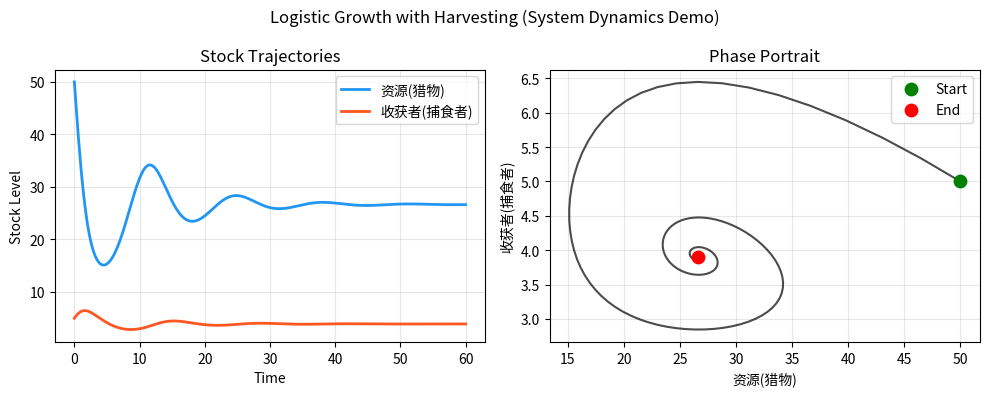
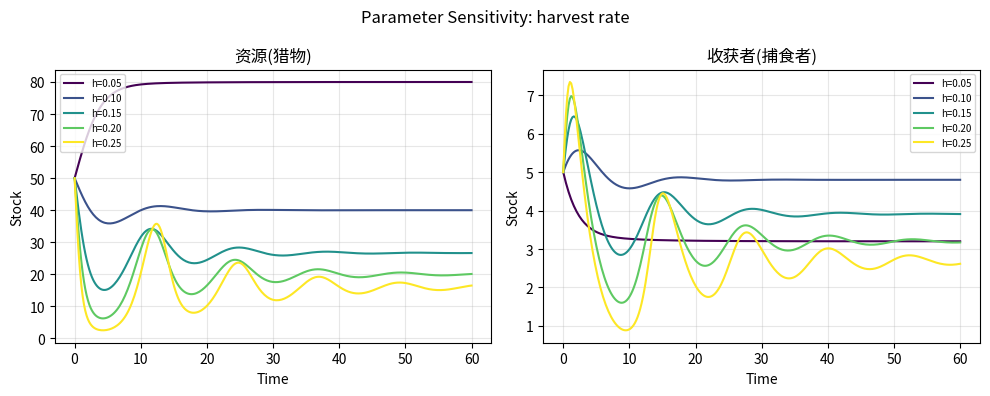

Python code for these plots, in order:
"""
系统动力学仿真模板 (System Dynamics / Coupled ODE Simulation)
===============================================================
适用场景：
  - 人口-资源-环境耦合系统（如 MCM F/E 类环境问题）
  - 传染病传播 (SIR/SEIR/SEIRD)
  - 经济增长-污染排放反馈系统
  - 捕食者-猎物 / 竞争 / 共生生态系统
  - 任何多变量相互影响的时序演化问题

系统动力学 vs 纯 ODE（常微分方程）：
  - 系统动力学：关注反馈回路定性与结构，适合"如果...那么..."情景推演
  - 纯 ODE：数学精确解/数值分析，适合参数估计和理论分析
  - 建模时两者互补：ODEs 提供方程骨架，系统动力学提供解释框架

核心概念：
  - Stock（存量）：系统状态变量（如人口、CO2浓度）
  - Flow（流速）：存量变化的速率（如出生率、排放率）
  - 反馈回路：存量→速率→存量的闭链
    - 正反馈（+）：放大效应（如人口越多→出生越多→人口更多）
    - 负反馈（-）：稳定效应（如人口越多→资源越少→死亡率上升）

问题适配点（需替换的 TODO 标记）：
  1. 修改 system_ode() 为实际耦合 ODE 系统
  2. 修改 state_names 和参数名称为实际变量
  3. 替换 param_sweep_points 为实际参数范围
  4. 根据问题选择合适的时间跨度 t_span
  5. 如需更复杂流图，可使用 Vensim/InsightMaker 辅助
"""
import numpy as np
from scipy.integrate import solve_ivp
import matplotlib.pyplot as plt


# ======================== 系统定义 ========================

def system_ode(t: float, y: np.ndarray, params: dict) -> np.ndarray:
    """
    耦合 ODE 系统定义
    y = [stock1, stock2, ...]  — 系统存量
    params: 参数字典

    TODO: 替换为实际系统方程
    当前示例：Logistic增长 + 比例收获（捕食者-猎物简化版）
      dy[0]/dt = r*y[0]*(1 - y[0]/K) - harvest_rate*y[0]  (资源/猎物)
      dy[1]/dt = e*harvest_rate*y[0] - m*y[1]              (收获者/捕食者)
    """
    r = params.get('r', 0.8)           # 内禀增长率
    K = params.get('K', 100)           # 环境容量
    harvest = params.get('harvest', 0.15)  # 收获/捕食率
    e = params.get('e', 0.1)           # 转化效率
    m = params.get('m', 0.4)           # 收获者死亡率

    prey = np.maximum(y[0], 0)         # 非负约束（ODE积分可能越界）
    predator = np.maximum(y[1], 0)

    d_prey = r * prey * (1 - prey / K) - harvest * prey * predator
    d_predator = e * harvest * prey * predator - m * predator

    return np.array([d_prey, d_predator])


# ======================== 反馈回路分析 ========================

def analyze_feedback(y_eq: np.ndarray, ode_func, params: dict,
                     delta: float = 1e-4) -> dict:
    """
    在平衡点 y_eq 附近通过 Jacobian 分析反馈回路
    Jacobian: J[i,j] = d(dy_i/dt)/dy_j
    正特征值实部 → 正反馈主导（发散）
    负特征值实部 → 负反馈主导（稳定）
    """
    n = len(y_eq)
    J = np.zeros((n, n))
    f0 = ode_func(0, y_eq, params)
    for j in range(n):
        y_pert = y_eq.copy()
        y_pert[j] += delta
        f_pert = ode_func(0, y_pert, params)
        J[:, j] = (f_pert - f0) / delta

    eigvals = np.linalg.eigvals(J)
    eig_real = np.real(eigvals)

    feedback_type = "稳定（负反馈主导）" if np.all(eig_real < 0) else \
                    "可能不稳定（存在正反馈或中性）"

    return {
        'jacobian': J,
        'eigenvalues': eigvals,
        'dominant_sign': "负反馈" if np.all(eig_real < 0) else "正反馈/混合",
        'stability': feedback_type
    }


# ======================== 参数灵敏度扫描 ========================

def parameter_sweep(ode_func, base_params: dict, sweep_key: str,
                    sweep_values: list, y0: list, t_span: tuple,
                    t_eval: np.ndarray = None) -> dict:
    """
    对指定参数做灵敏度扫描，返回每次运行的时间序列
    """
    results = {}
    print(f"\n[参数扫描] {sweep_key}:")
    for val in sweep_values:
        p = base_params.copy()
        p[sweep_key] = val
        sol = solve_ivp(ode_func, t_span, y0, args=(p,),
                        t_eval=t_eval, method='RK45', rtol=1e-6, atol=1e-9)
        results[val] = sol
        final = [f"{sol.y[i,-1]:.1f}" for i in range(len(y0))]
        print(f"  {sweep_key}={val:<6.3f} → 终态 y={final}")
    return results


# ======================== 可视化 ========================

def plot_trajectories(sol, state_names: list, title: str = "System Dynamics"):
    """绘制存量时间轨迹"""
    fig, axes = plt.subplots(1, 2, figsize=(10, 4))
    t = sol.t
    y = sol.y
    colors = ['#2196F3', '#FF5722', '#4CAF50', '#9C27B0']
    for i in range(y.shape[0]):
        axes[0].plot(t, y[i], color=colors[i % len(colors)],
                     linewidth=2, label=state_names[i])
    axes[0].set_xlabel('Time'), axes[0].set_ylabel('Stock Level')
    axes[0].set_title('Stock Trajectories')
    axes[0].legend(), axes[0].grid(alpha=0.3)

    # 相图 (如果为2维)
    if y.shape[0] >= 2:
        axes[1].plot(y[0], y[1], 'k-', linewidth=1.5, alpha=0.7)
        axes[1].scatter(y[0, 0], y[1, 0], c='green', s=80, zorder=5,
                        label='Start')
        axes[1].scatter(y[0, -1], y[1, -1], c='red', s=80, zorder=5,
                        label='End')
        axes[1].set_xlabel(state_names[0]), axes[1].set_ylabel(state_names[1])
        axes[1].set_title('Phase Portrait')
        axes[1].legend(), axes[1].grid(alpha=0.3)

    fig.suptitle(title)
    plt.tight_layout()
    plt.savefig('system_dynamics.png', dpi=150)
    plt.close()
    print("[可视化] 已保存 system_dynamics.png")


# ======================== 运行示例 ========================

if __name__ == "__main__":
    print("=" * 55)
    print("系统动力学仿真模板 — Logistic增长+收获演示")
    print("=" * 55)

    # TODO: 替换为实际初始条件和时间范围
    state_names = ["资源(猎物)", "收获者(捕食者)"]
    y0 = [50.0, 5.0]         # 初始存量
    t_span = (0, 60)         # 时间跨度
    t_eval = np.linspace(*t_span, 300)

    base_params = {
        'r': 0.8, 'K': 100, 'harvest': 0.15, 'e': 0.1, 'm': 0.4
    }

    # ---- 基准仿真 ----
    print("\n[1] 基准仿真")
    sol = solve_ivp(system_ode, t_span, y0, args=(base_params,),
                    t_eval=t_eval, method='RK45', rtol=1e-6, atol=1e-9)
    print(f"  求解状态: {'成功' if sol.success else '失败'}")
    print(f"  终态: {np.round(sol.y[:, -1], 2)}")

    # ---- 反馈回路分析 ----
    print("\n[2] 反馈回路分析（终态附近 Jacobian）")
    fb = analyze_feedback(sol.y[:, -1], system_ode, base_params)
    print(f"  特征值: {np.round(fb['eigenvalues'], 4)}")
    print(f"  反馈类型: {fb['dominant_sign']}")
    print(f"  稳定性: {fb['stability']}")

    # ---- 参数灵敏度扫描 ----
    print("\n[3] 参数灵敏度扫描")
    # TODO: 根据实际问题选择要扫描的参数和范围
    sweep_vals = [0.05, 0.10, 0.15, 0.20, 0.25]
    sweep_results = parameter_sweep(
        system_ode, base_params, 'harvest', sweep_vals,
        y0, t_span, t_eval)

    # ---- 可视化 ----
    print("\n[4] 可视化")
    plot_trajectories(sol, state_names,
                      "Logistic Growth with Harvesting (System Dynamics Demo)")

    # 灵敏度对比图
    fig, axes = plt.subplots(1, 2, figsize=(10, 4))
    colors = plt.cm.viridis(np.linspace(0, 1, len(sweep_vals)))
    for val, color in zip(sweep_vals, colors):
        sr = sweep_results[val]
        axes[0].plot(sr.t, sr.y[0], color=color, linewidth=1.5,
                     label=f'h={val:.2f}')
        axes[1].plot(sr.t, sr.y[1], color=color, linewidth=1.5,
                     label=f'h={val:.2f}')
    axes[0].set_title(state_names[0]), axes[1].set_title(state_names[1])
    for ax in axes:
        ax.set_xlabel('Time'), ax.set_ylabel('Stock')
        ax.legend(fontsize=7), ax.grid(alpha=0.3)
    plt.suptitle("Parameter Sensitivity: harvest rate")
    plt.tight_layout()
    plt.savefig('system_dynamics_sensitivity.png', dpi=150)
    plt.close()
    print("[可视化] 已保存 system_dynamics_sensitivity.png")
    print("\n完成。")
